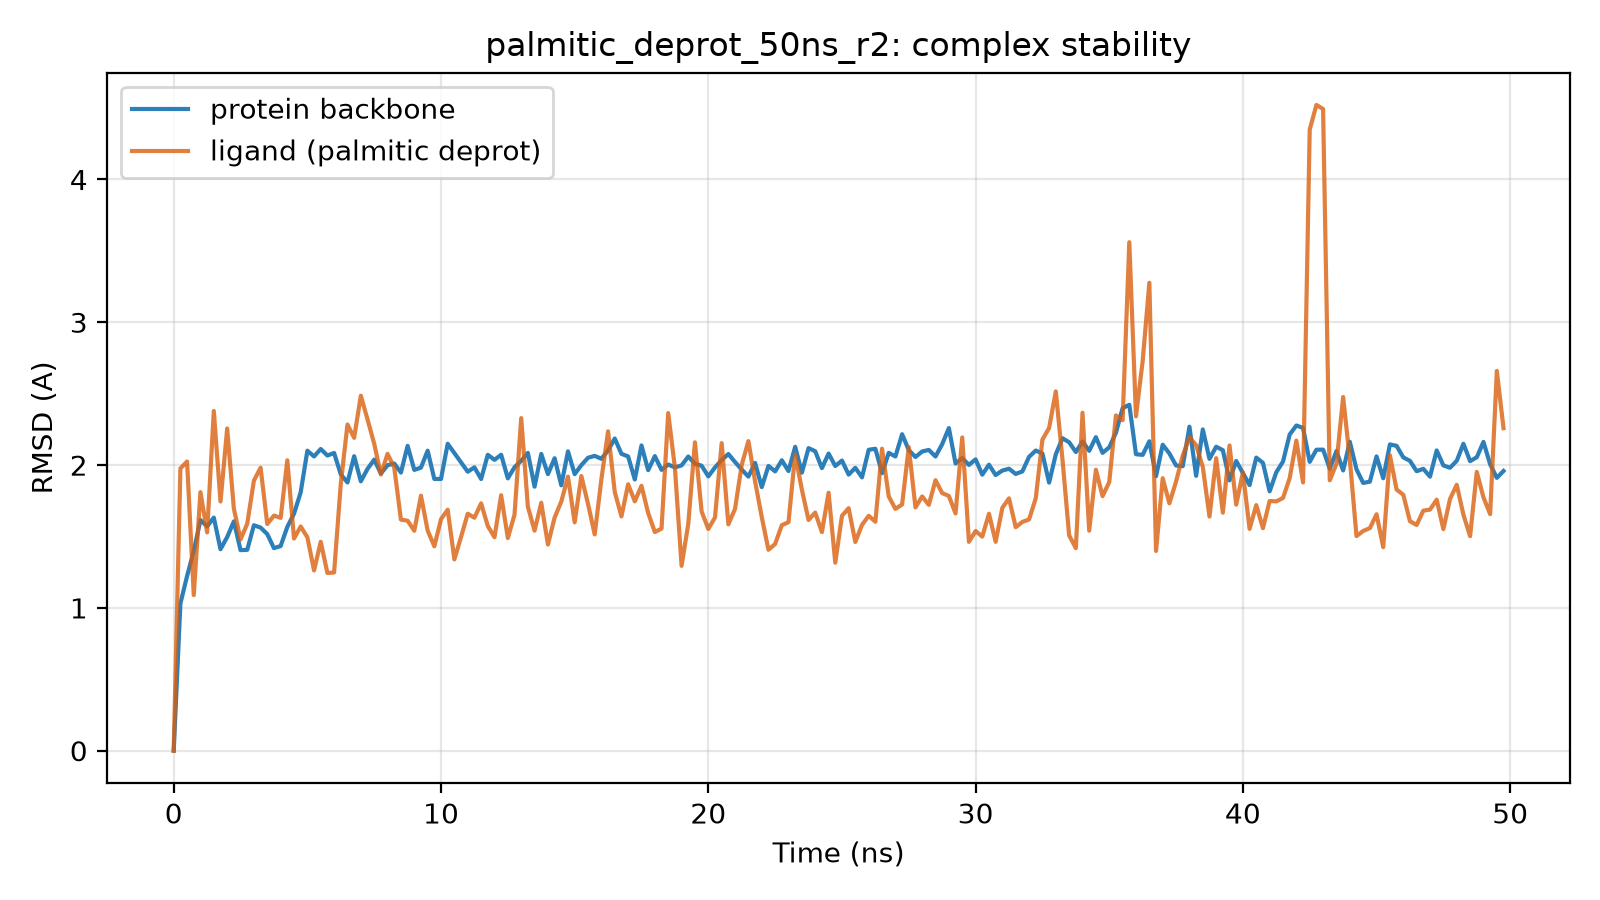

The file beside this chart, header and first rows:
time_ns, protein_bb_rmsd_A, ligand_rmsd_A
0.0, 0.0, 0.0
0.25, 1.031, 1.977
0.5, 1.223, 2.025
0.75, 1.398, 1.09
1.0, 1.615, 1.81
1.25, 1.571, 1.529
1.5, 1.632, 2.379
1.75, 1.411, 1.745
2.0, 1.496, 2.256
2.25, 1.606, 1.695
2.5, 1.405, 1.479
2.75, 1.407, 1.589
3.0, 1.579, 1.891
3.25, 1.562, 1.982
3.5, 1.517, 1.588
3.75, 1.418, 1.646
4.0, 1.433, 1.63
4.25, 1.567, 2.034
4.5, 1.66, 1.486
4.75, 1.809, 1.57
5.0, 2.101, 1.495
5.25, 2.061, 1.262
5.5, 2.113, 1.463
5.75, 2.067, 1.245
6.0, 2.085, 1.248
6.25, 1.935, 1.868
6.5, 1.879, 2.284
6.75, 2.062, 2.191
7.0, 1.887, 2.486
7.25, 1.973, 2.321
7.5, 2.038, 2.15
7.75, 1.942, 1.934
8.0, 1.999, 2.079
8.25, 2.011, 1.983
8.5, 1.948, 1.618
8.75, 2.135, 1.61
9.0, 1.966, 1.54
9.25, 1.982, 1.786
9.5, 2.101, 1.542
9.75, 1.903, 1.431
10.0, 1.903, 1.621
10.25, 2.149, 1.687
10.5, 2.084, 1.34
10.75, 2.019, 1.497
11.0, 1.954, 1.66
11.25, 1.984, 1.631
11.5, 1.902, 1.732
11.75, 2.072, 1.573
12.0, 2.037, 1.495
12.25, 2.073, 1.789
12.5, 1.907, 1.489
12.75, 1.985, 1.653
13.0, 2.03, 2.329
13.25, 2.085, 1.708
13.5, 1.849, 1.541
13.75, 2.078, 1.736
14.0, 1.937, 1.444
14.25, 2.048, 1.633
14.5, 1.859, 1.745
14.75, 2.096, 1.919
... 140 more rows
